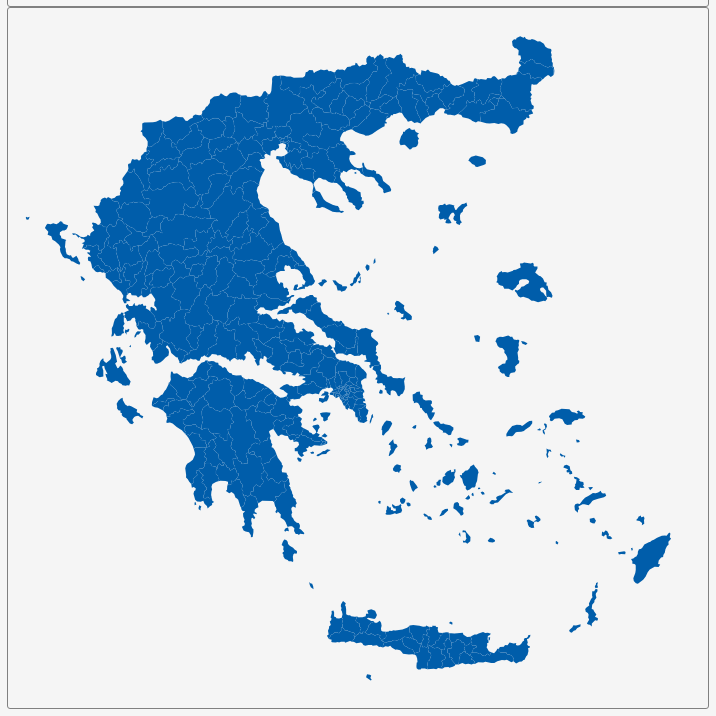
D3 v3 page, settled after 360 driven frames (6 s of simulated time); the page loaded 1 data file(s).


        var dim = 700;
        const center = {
            "lng": 23.9415,
            "lat": 38.3618
        };
        var scale = 4630;

        var title = document.getElementById('title');
        title.style.width = dim;
        title.style.marginLeft = "calc(50% - " + (dim / 2) + "px)";
        var map = document.getElementById('map')
        map.style.width = dim;
        map.style.marginLeft = "calc(50% - " + (dim / 2) + "px)";

        var tooltip = d3
            .select("#map")
            .append("div")
            .attr("class", "tooltip")
            .attr("opacity", 0);
        var width = dim,
            height = dim;

        var svg = d3.select("#map")
            .append("svg")
            .attr("width", width)
            .attr("height", height);

        scale = scale * .9// to give 5% padding on each side
        var projection = d3.geo.mercator()
            .center([center.lng, center.lat])
            .scale(scale)
            .translate([width / 2, height / 2]);
        var geoPath = d3.geo.path()
            .projection(projection);

        var g = svg.append("g");
        d3.json("geosource.json", function (json) {
            g.selectAll("path")
                .data(json.features)
                .enter()
                .append("path")
                .attr("d", geoPath)
                .attr("class", "polygon")
                .on("mouseover", mouseover)
                .on("mouseout", mouseout)
                .on("mousemove", mousemove);

            svg.call(d3.behavior.zoom().on("zoom", () => {
                g.attr("transform", "translate(" + d3.event.translate.join(",") + ")scale(" + d3.event.scale + ")")
            }));
        });
        function mouseover(d) {
            d3.select(this).attr("class", "hover");
            tooltip.style("opacity", 0.9);
            tooltip.html((d.properties.NAME_3 && "<b>" + d.properties.NAME_3 + "</b><br>" || '') +
                (d.properties.ENGTYPE_3 && d.properties.ENGTYPE_3 + "<br>" || '') +
                (d.properties.NAME_2 && d.properties.NAME_2 + "<br>" || '') +
                (d.properties.NAME_1 && d.properties.NAME_1));
        }
        function mouseout(d) {
            d3.select(this).attr("class", "polygon");
            tooltip.style("opacity", 0);
        }
        function mousemove(d) {
            tooltip.style({
                left: function () {
                    if (d3.event.pageX > 800) {
                        return d3.event.pageX - 180 + "px";
                    } else {
                        return d3.event.pageX + 23 + "px";
                    }
                },
                top: d3.event.pageY - 20 + "px",
            });
        }
    

### data: geosource.json
{
 "type": "FeatureCollection",
 "features": [
  {
   "type": "Feature",
   "geometry": {
    "type": "Polygon",
    "coordinates": "[... 1 items]"
   },
   "properties": {
    "GID_0": "GRC",
    "NAME_0": "Greece",
    "GID_1": "GRC.1_1",
    "NAME_1": "Aegean",
    "NL_NAME_1": "Αιγαίο",
    "GID_2": "GRC.1.1_1",
    "NAME_2": "North Aegean",
    "NL_NAME_2": "Βόρειο Αιγαίο",
    "GID_3": "GRC.1.1.1_1",
    "NAME_3": "Agios Efstratios",
    "VARNAME_3": "Aghios Efstratios",
    "NL_NAME_3": "Αγίου Ευστρατίου",
    "TYPE_3": "Dímos",
    "ENGTYPE_3": "Municipality",
    "CC_3": "",
    "HASC_3": "GR.AI.AE"
   }
  },
  {
   "type": "Feature",
   "geometry": {
    "type": "Polygon",
    "coordinates": "[... 1 items]"
   },
   "properties": {
    "GID_0": "GRC",
    "NAME_0": "Greece",
    "GID_1": "GRC.1_1",
    "NAME_1": "Aegean",
    "NL_NAME_1": "Αιγαίο",
    "GID_2": "GRC.1.1_1",
    "NAME_2": "North Aegean",
    "NL_NAME_2": "Βόρειο Αιγαίο",
    "GID_3": "GRC.1.1.2_1",
    "NAME_3": "Chios",
    "VARNAME_3": "",
    "NL_NAME_3": "Χίου",
    "TYPE_3": "Dímos",
    "ENGTYPE_3": "Municipality",
    "CC_3": "",
    "HASC_3": "GR.AI.XS"
   }
  },
  {
   "type": "Feature",
   "geometry": {
    "type": "MultiPolygon",
    "coordinates": "[... 2 items]"
   },
   "properties": {
    "GID_0": "GRC",
    "NAME_0": "Greece",
    "GID_1": "GRC.1_1",
    "NAME_1": "Aegean",
    "NL_NAME_1": "Αιγαίο",
    "GID_2": "GRC.1.1_1",
    "NAME_2": "North Aegean",
    "NL_NAME_2": "Βόρειο Αιγαίο",
    "GID_3": "GRC.1.1.3_1",
    "NAME_3": "Fournoi Korseon",
    "VARNAME_3": "Fourni Korseon",
    "NL_NAME_3": "Φούρνων Κορσεών",
    "TYPE_3": "Dímos",
    "ENGTYPE_3": "Municipality",
    "CC_3": "",
    "HASC_3": "GR.AI.FK"
   }
  },
  {
   "type": "Feature",
   "geometry": {
    "type": "Polygon",
    "coordinates": "[... 1 items]"
   },
   "properties": {
    "GID_0": "GRC",
    "NAME_0": "Greece",
    "GID_1": "GRC.1_1",
    "NAME_1": "Aegean",
    "NL_NAME_1": "Αιγαίο",
    "GID_2": "GRC.1.1_1",
    "NAME_2": "North Aegean",
    "NL_NAME_2": "Βόρειο Αιγαίο",
    "GID_3": "GRC.1.1.4_1",
    "NAME_3": "Ikaria",
    "VARNAME_3": "Icaria",
    "NL_NAME_3": "Ικαριάς",
    "TYPE_3": "Dímos",
    "ENGTYPE_3": "Municipality",
    "CC_3": "",
    "HASC_3": "GR.AI.IK"
   }
  },
  {
   "type": "Feature",
   "geometry": {
    "type": "Polygon",
    "coordinates": "[... 1 items]"
   },
   "properties": {
    "GID_0": "GRC",
    "NAME_0": "Greece",
    "GID_1": "GRC.1_1",
    "NAME_1": "Aegean",
    "NL_NAME_1": "Αιγαίο",
    "GID_2": "GRC.1.1_1",
    "NAME_2": "North Aegean",
    "NL_NAME_2": "Βόρειο Αιγαίο",
    "GID_3": "GRC.1.1.5_1",
    "NAME_3": "Lemnos",
    "VARNAME_3": "Limnos",
    "NL_NAME_3": "Λήμνου",
    "TYPE_3": "Dímos",
    "ENGTYPE_3": "Municipality",
    "CC_3": "",
    "HASC_3": "GR.AI.LM"
   }
  },
  {
   "type": "Feature",
   "geometry": {
    "type": "Polygon",
    "coordinates": "[... 1 items]"
   },
   "properties": {
    "GID_0": "GRC",
    "NAME_0": "Greece",
    "GID_1": "GRC.1_1",
    "NAME_1": "Aegean",
    "NL_NAME_1": "Αιγαίο",
    "GID_2": "GRC.1.1_1",
    "NAME_2": "North Aegean",
    "NL_NAME_2": "Βόρειο Αιγαίο",
    "GID_3": "GRC.1.1.6_1",
    "NAME_3": "Lesbos",
    "VARNAME_3": "Lesvos",
    "NL_NAME_3": "Λέσβου",
    "TYPE_3": "Dímos",
    "ENGTYPE_3": "Municipality",
    "CC_3": "",
    "HASC_3": "GR.AI.LV"
   }
  },
  {
   "type": "Feature",
   "geometry": {
    "type": "Polygon",
    "coordinates": "[... 1 items]"
   },
   "properties": {
    "GID_0": "GRC",
    "NAME_0": "Greece",
    "GID_1": "GRC.1_1",
    "NAME_1": "Aegean",
    "NL_NAME_1": "Αιγαίο",
    "GID_2": "GRC.1.1_1",
    "NAME_2": "North Aegean",
    "NL_NAME_2": "Βόρειο Αιγαίο",
    "GID_3": "GRC.1.1.7_1",
    "NAME_3": "Oinousses",
    "VARNAME_3": "Inousses",
    "NL_NAME_3": "Οινουσσών",
    "TYPE_3": "Dímos",
    "ENGTYPE_3": "Municipality",
    "CC_3": "",
    "HASC_3": "GR.AI.IN"
   }
  },
  {
   "type": "Feature",
   "geometry": {
    "type": "Polygon",
    "coordinates": "[... 1 items]"
   },
   "properties": {
    "GID_0": "GRC",
    "NAME_0": "Greece",
    "GID_1": "GRC.1_1",
    "NAME_1": "Aegean",
    "NL_NAME_1": "Αιγαίο",
    "GID_2": "GRC.1.1_1",
    "NAME_2": "North Aegean",
    "NL_NAME_2": "Βόρειο Αιγαίο",
    "GID_3": "GRC.1.1.8_1",
    "NAME_3": "Psara",
    "VARNAME_3": "",
    "NL_NAME_3": "Ψαρών",
    "TYPE_3": "Dímos",
    "ENGTYPE_3": "Municipality",
    "CC_3": "",
    "HASC_3": "GR.AI.PS"
   }
  },
  "... 318 more items"
 ]
}